Run: headless pygame with SDL's dummy video driver; simulated clock (each Clock.tick advances the game by its frame time, no real sleeping); random seed 0; keys injected as events and as key.get_pressed() state; no mouse input.
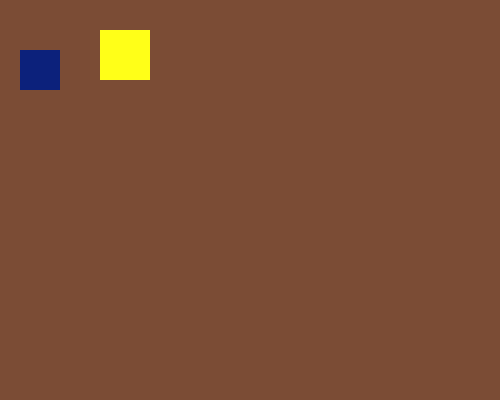
Frame 1 of 4 · flips 1–60 · no input
Frame 2 of 4 · flips 61–180 · tapped SPACE, RETURN · held RIGHT (→), D · screen unchanged from frame 1, image omitted
Frame 3 of 4 · flips 181–300 · held DOWN (↓), S · screen unchanged from frame 2, image omitted
Frame 4 of 4 · flips 301–420 · held LEFT (←), A, UP (↑), W · screen unchanged from frame 3, image omitted

The pygame program that drew these frames:

import pygame
import sys

class Jogador(object):
    def __init__(self,x:int=100,y:int=30,width:int=50,height:int=50,color:list=(255,255,24)):
        self.x = x
        self.y = y
        self.width = width
        self.height = height
        self.color = color
        self.rect=(self.x,self.y,self.width,self.height)
        
    
    def draw(self,surface):
        pygame.draw.rect(surface,self.color,self.rect)
    
    def update():
        ...
        
    def move(self):
        key = pygame.key.get_pressed()
        # print('Moviment detected')
        
        if pygame.key.get_pressed()[pygame.K_LEFT]:
            print(f'to- Left x:{self.x} Rect:{self.rect}')
            self.x-=4
            
            print(f'x={self.x}')
        if pygame.key.get_pressed()[pygame.K_RIGHT]:
            self.x+=4
        if pygame.key.get_pressed()[pygame.K_DOWN]:
            self.y-=5
        if pygame.key.get_pressed()[pygame.K_UP]:
            self.y+=5
        self.rect=(self.x,self.y,self.width,self.height)
        
class Game(object):
    def __init__(self,g_width:int=500,g_height:int=400,g_title:str="Socket mutiple_player Game"):
        self._display=pygame.display.set_mode((g_width,g_height))
        self.title=pygame.display.set_caption(g_title)
        self.start(start_=True)
        # self.jogador=Jogador()
    def draw(self):
        self._display.fill((123,76,53))
        rect=pygame.draw.rect(self._display,(12,33,123),(20,50,40,40))
        # self.jogador.draw(self._display)
        
    
     
        
    def start(self,start_:bool=True):
        while start_:
            self.draw()
            jogador=Jogador()
            jogador.draw(self._display)
            jogador.move()
            for event in pygame.event.get():
                if event.type == pygame.QUIT:
                    pygame.quit()
                    sys.exit()
                    
            # pygame.display.update()
            pygame.display.flip()
# def main():
         
if __name__ == "__main__":
    pygame.init()
    g=Game()         
